Run: headless pygame with SDL's dummy video driver; simulated clock (each Clock.tick advances the game by its frame time, no real sleeping); random seed 0; keys injected as events and as key.get_pressed() state; no mouse input.
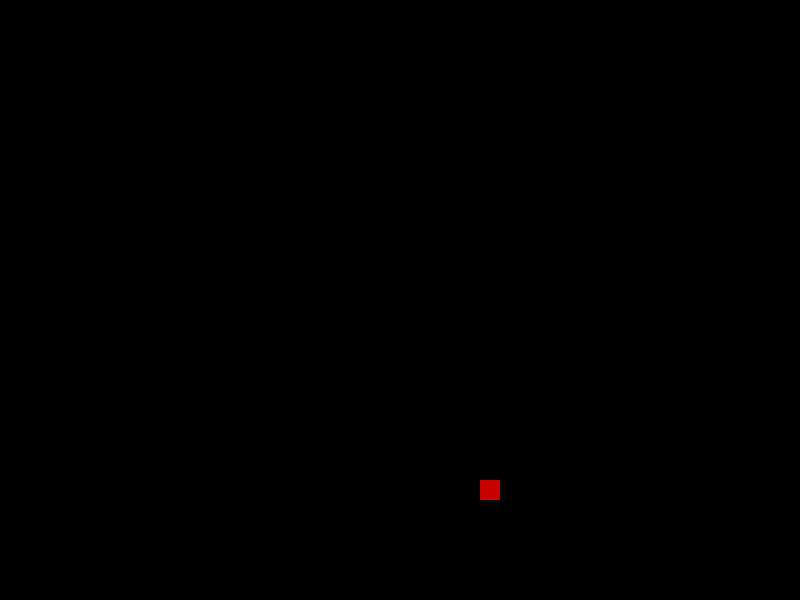
Frame 1 of 4 · flips 1–60 · no input
Frame 2 of 4 · flips 61–180 · tapped SPACE, RETURN · held RIGHT (→), D · screen unchanged from frame 1, image omitted
Frame 3 of 4 · flips 181–300 · held DOWN (↓), S · screen unchanged from frame 2, image omitted
Frame 4 of 4 · flips 301–420 · held LEFT (←), A, UP (↑), W · screen unchanged from frame 3, image omitted

The pygame program that drew these frames:

"""
This is the main file that will be executed to run the game

Users should be able to launch the game using python ./main.py when in the folder to launch game
"""
import pygame
import random

#Some notes: It will be easier to think of the game as cells which are groups of pixels for movement reasons 
CELL_SIZE = 20
GAME_SPEED = 10 #TODO: Modify later with custom settings to have game speed change



class Python:
    """
    So for our python right now we need to consider some things for movement and gameplay
    1. the position of our player on the board using x and y
    2. The size of our python (Later we will need to address length)
    3. the direction of our character. with drawing direcition we have +/- x and +/- y to do n,s,w,e
    4. Just a color of our character that we will draw  
    """
    def __init__(self, x, y, size):
        self.x = x
        self.y = y
        self.size = size
        self.direction = (1,0)
        self.color = (0, 200, 0)

    """
    What are some functions needed for the game / pygame?
    1. We will need a function to handle moving the character using pygame event handles
    2. We will need a function to draw the character for pygame reasons
    3. We will need a function to modify the x and y using direction and game speed
    """

    def key_movement(self,key):
        #Can use a dictionary to store the key event and the direction associated with it
        directions_map = {
            pygame.K_UP: (0,-1),
            pygame.K_DOWN: (0,1),
            pygame.K_LEFT: (-1,0),
            pygame.K_RIGHT: (1,0)
        }

        #Then we can check if the key press is in the dictionary to then modify the python's direction
        if key in directions_map:
            self.direction = directions_map[key]

    #Function for updating the x and y based on our direction property
    def move(self):
        dx, dy = self.direction
        self.x += dx
        self.y += dy

    def draw(self, surface):
        #get size of character
        rect = pygame.Rect(self.x * self.size, self.y * self.size, self.size, self.size)
        pygame.draw.rect(surface, self.color, rect)

class Target:
    """
    Some notes:
    A target will need an x,y position, size (cell), color, and where it can spawn (if we are using cells that means you can image there are rows and columns)
    
    As for functions, for now we will handle respawn and drawing it 
    """
    def __init__(self, size, cols, rows):
        self.size = size
        self.x = 0 #So for x and y, this will basically be determined by which row and column it is if we imagine the game to be a grid
        self.y = 0
        self.rows = rows
        self.cols = cols
        self.color = (200,0,0)

    def respawn(self, player): #here targets will respawn at a random location that is not == to where the player is
        while True:
            x = random.randint(0, self.cols- 1)
            y = random.randint(0, self.rows - 1)
            if (x,y) != (player.x, player.y):
                self.x, self.y = x,y
                return
            #so if it is == we will pick a new x and y to position it
    
    def draw(self, surface): #TODO at some point we want to import an asset to use instead of using a rectangle
        rect = pygame.Rect(self.x * self.size, self.y * self.size, self.size, self.size)
        pygame.draw.rect(surface, self.color, rect)
    


if __name__ == "__main__":
    #Basic Init for pygame
    pygame.init()
    pygame.display.set_caption("Python Python Game")


    #Screen Setup
    default_res = (800,600)
    screen = pygame.display.set_mode(default_res)

    clock = pygame.time.Clock()

    #Now here we will make screen a grid
    grid_cols = default_res[0] // CELL_SIZE
    grid_rows = default_res[1] // CELL_SIZE

    #spawn position start in middle
    player = Python(x = grid_cols // 2,
                    y = grid_rows // 2,
                    size = CELL_SIZE)

    #place our first target before looping

    target = Target(CELL_SIZE, grid_cols, grid_rows)
    target.respawn(player)

    running = True

    while running:
        for event in pygame.event.get():
            if event.type == pygame.QUIT:
                running = False
            elif event.type == pygame.KEYDOWN: #check for keypress
                player.key_movement(event.key)

        #Update the player position
        player.move()


        #check for when a player and target match x and y and need to remove
        if (player.x, player.y) == (target.x, target.y):
            target.respawn(player)
    

        #Now draw it based on the now updated movement
        #eventually we want a clock update for later
        screen.fill((0,0,0)) 
        target.draw(screen) #draw target on screen too
        player.draw(screen) #draw player on the screen surface
        pygame.display.flip() #show the new screen drawn behind scene

        clock.tick(GAME_SPEED)

        #TODO: Maybe here later I can have inital game setup for screen on first loop

        
    
    pygame.quit()


    
